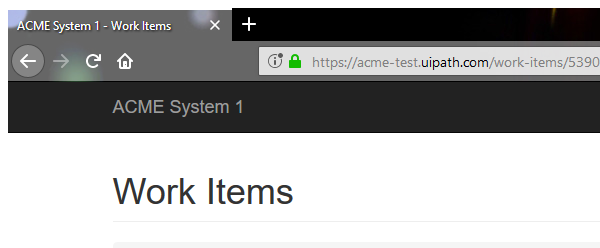
Task: Robotic Enterprise Framework
Workflow: System1_Navigate_To_Dashboard

Step 1: Attach Browser 'firefox.exe ACME' in window 'ACME System 1 -*' (firefox.exe)

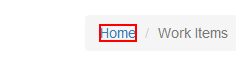
Step 2: click on the link 'Home' in window 'ACME System 1 -*' (firefox.exe)
